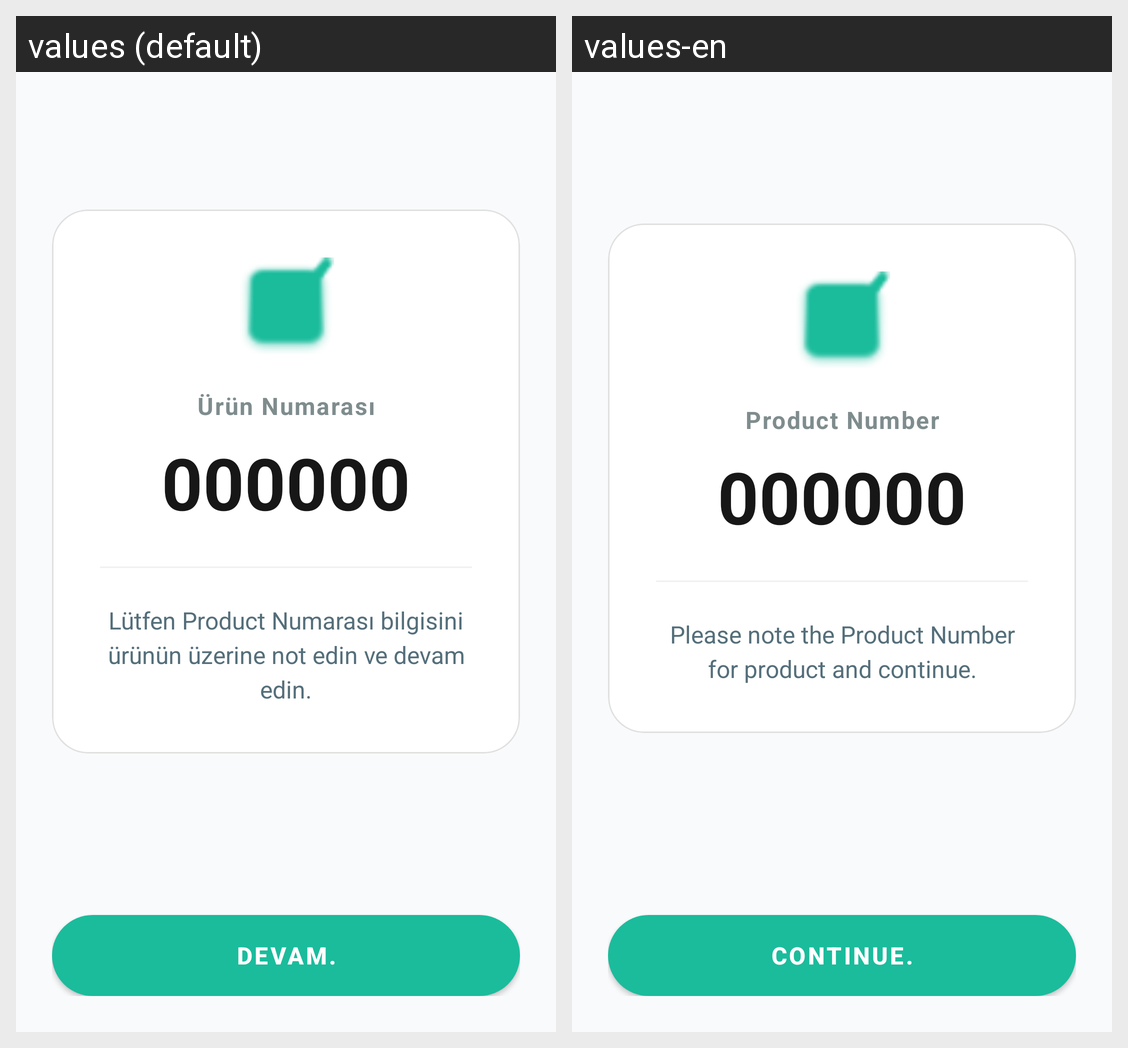

Strings drawn on this Android screen and how each of the app's shown locales translates them:
Android screen res/layout/activity_order_preparation.xml rendered under 2 locales, left to right: values (default), values-en. Device: Nexus 5 (rendered at 1080×1920; each locale shown at half size, 540×960, under a caption strip naming it); theme Theme.MaterialComponents.NoActionBar.
Strings drawn on this screen, with the default value and each locale's value (text and hints the layout hard-codes, and strings that could not be matched under every locale, appear in the picture but are not listed):

search_by_order_id_hint
  values: Ürün Numarası
  values-en: Product Number

order_number_note
  values: Lütfen Product Numarası bilgisini ürünün üzerine not edin ve devam edin.
  values-en: Please note the Product Number for product and continue.

order_number_continue
  values: Devam.
  values-en: Continue.
